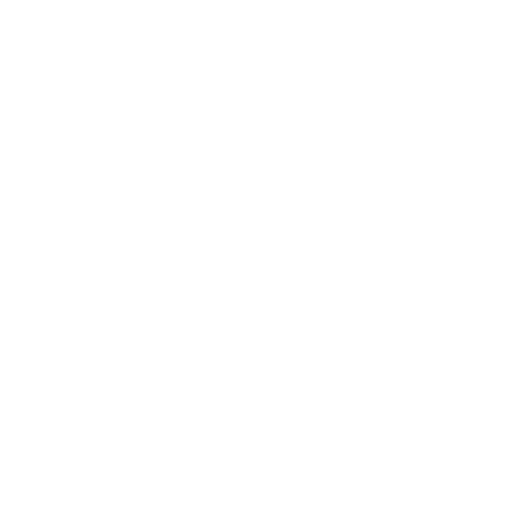
t = 0.00 s
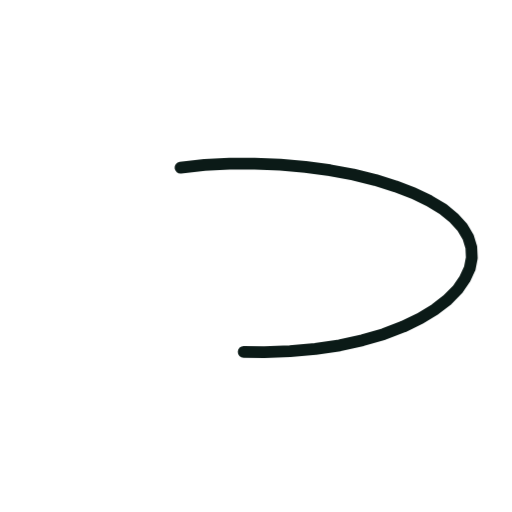
t = 0.36 s
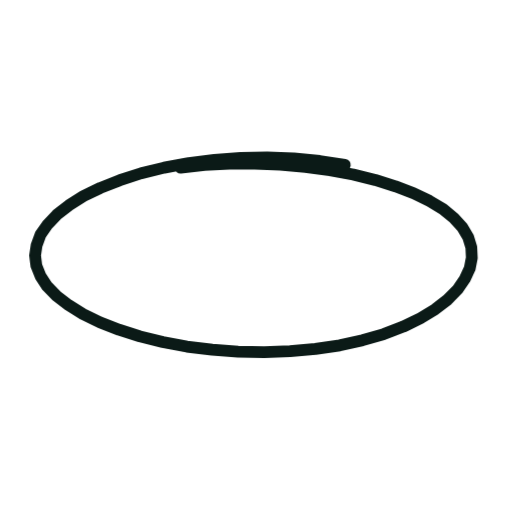
t = 0.73 s
t = 1.40 s: frame unchanged from t = 0.73 s, image omitted
t = 1.74 s: frame unchanged from t = 0.73 s, image omitted
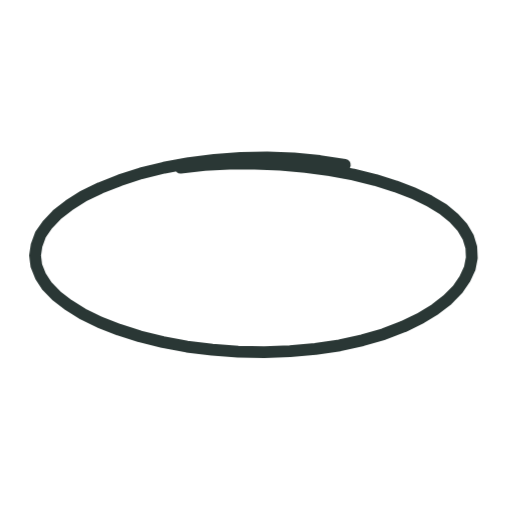
t = 2.16 s

The animated SVG that drew these frames (rendered in a browser with its animation timeline set to each time). Animation: 2 CSS @keyframes rules; one cycle of 2.60 s, repeats indefinitely.

<svg xmlns="http://www.w3.org/2000/svg" viewBox="0 0 200 200" width="200" height="200"><style>.s{stroke-dasharray:var(--L);animation:d 2.6s ease-in-out infinite;animation-delay:var(--d)}@keyframes d{0%{stroke-dashoffset:var(--L);opacity:1}28%,80%{stroke-dashoffset:0;opacity:1}92%{stroke-dashoffset:0;opacity:0}100%{stroke-dashoffset:var(--L);opacity:0}}.m{animation:mm .9s linear infinite}@keyframes mm{to{stroke-dashoffset:-23}}@media(prefers-reduced-motion:reduce){.s,.m{animation:none}}</style><path d="M70.5 65.5L79.9 64.4L89.6 63.9L99.5 63.9L109.5 64.3L119.3 65.2L128.9 66.5L138.0 68.2L146.6 70.3L154.5 72.8L161.6 75.5L167.8 78.5L173.1 81.7L177.3 85.2L180.6 88.8L182.9 92.7L184.1 96.6L184.3 100.7L183.5 104.8L181.6 108.9L178.8 113.0L174.9 117.0L170.0 120.8L164.2 124.3L157.5 127.6L149.9 130.5L141.6 132.9L132.7 134.9L123.2 136.3L113.3 137.2L103.2 137.6L93.0 137.4L82.9 136.6L73.0 135.4L63.6 133.6L54.7 131.4L46.5 128.8L39.0 125.9L32.4 122.7L26.8 119.2L22.1 115.6L18.4 111.8L15.8 107.8L14.2 103.8L13.7 99.8L14.3 95.8L15.8 91.7L18.5 87.8L22.2 83.9L26.9 80.2L32.6 76.6L39.2 73.4L46.8 70.4L55.1 67.7L64.1 65.5L73.7 63.7L83.7 62.5L94.0 61.7L104.4 61.5L114.8 61.9L124.9 62.9L134.7 64.4" fill="none" stroke="#0B1A17" stroke-width="4.6" stroke-linecap="round" stroke-linejoin="round" class="s" style="--L:464;--d:0.00s"/></svg>
